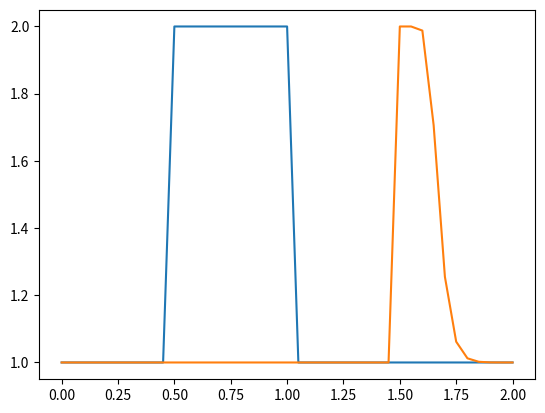

This figure's Python source:
import numpy as np
import matplotlib.pyplot as plt


def CFL_condition_sigma_nonlinear(nx):

    L = 2
    dx = L/(nx-1)
    nt = 20
    sigma = 0.5 # Experimente trocar o valor de sigma
    
    dt = sigma*dx
    
    
    
    
    u = np.ones(nx)


    u[int(0.5/dx):int(1/dx+1)] = 2 # Condição de Dirichlet

    plt.plot(np.linspace(0,2,nx),u)



    un = np.ones(nx)

    for n in range(nt):
        un = u.copy()
        for i in range(1,nx):
            u[i] = un[i] - un[i] * (dt/dx) * (un[i]-un[i-1])
  
        
    plt.plot(np.linspace(0,2,nx),u)
    plt.show()


CFL_condition_sigma_nonlinear(41)